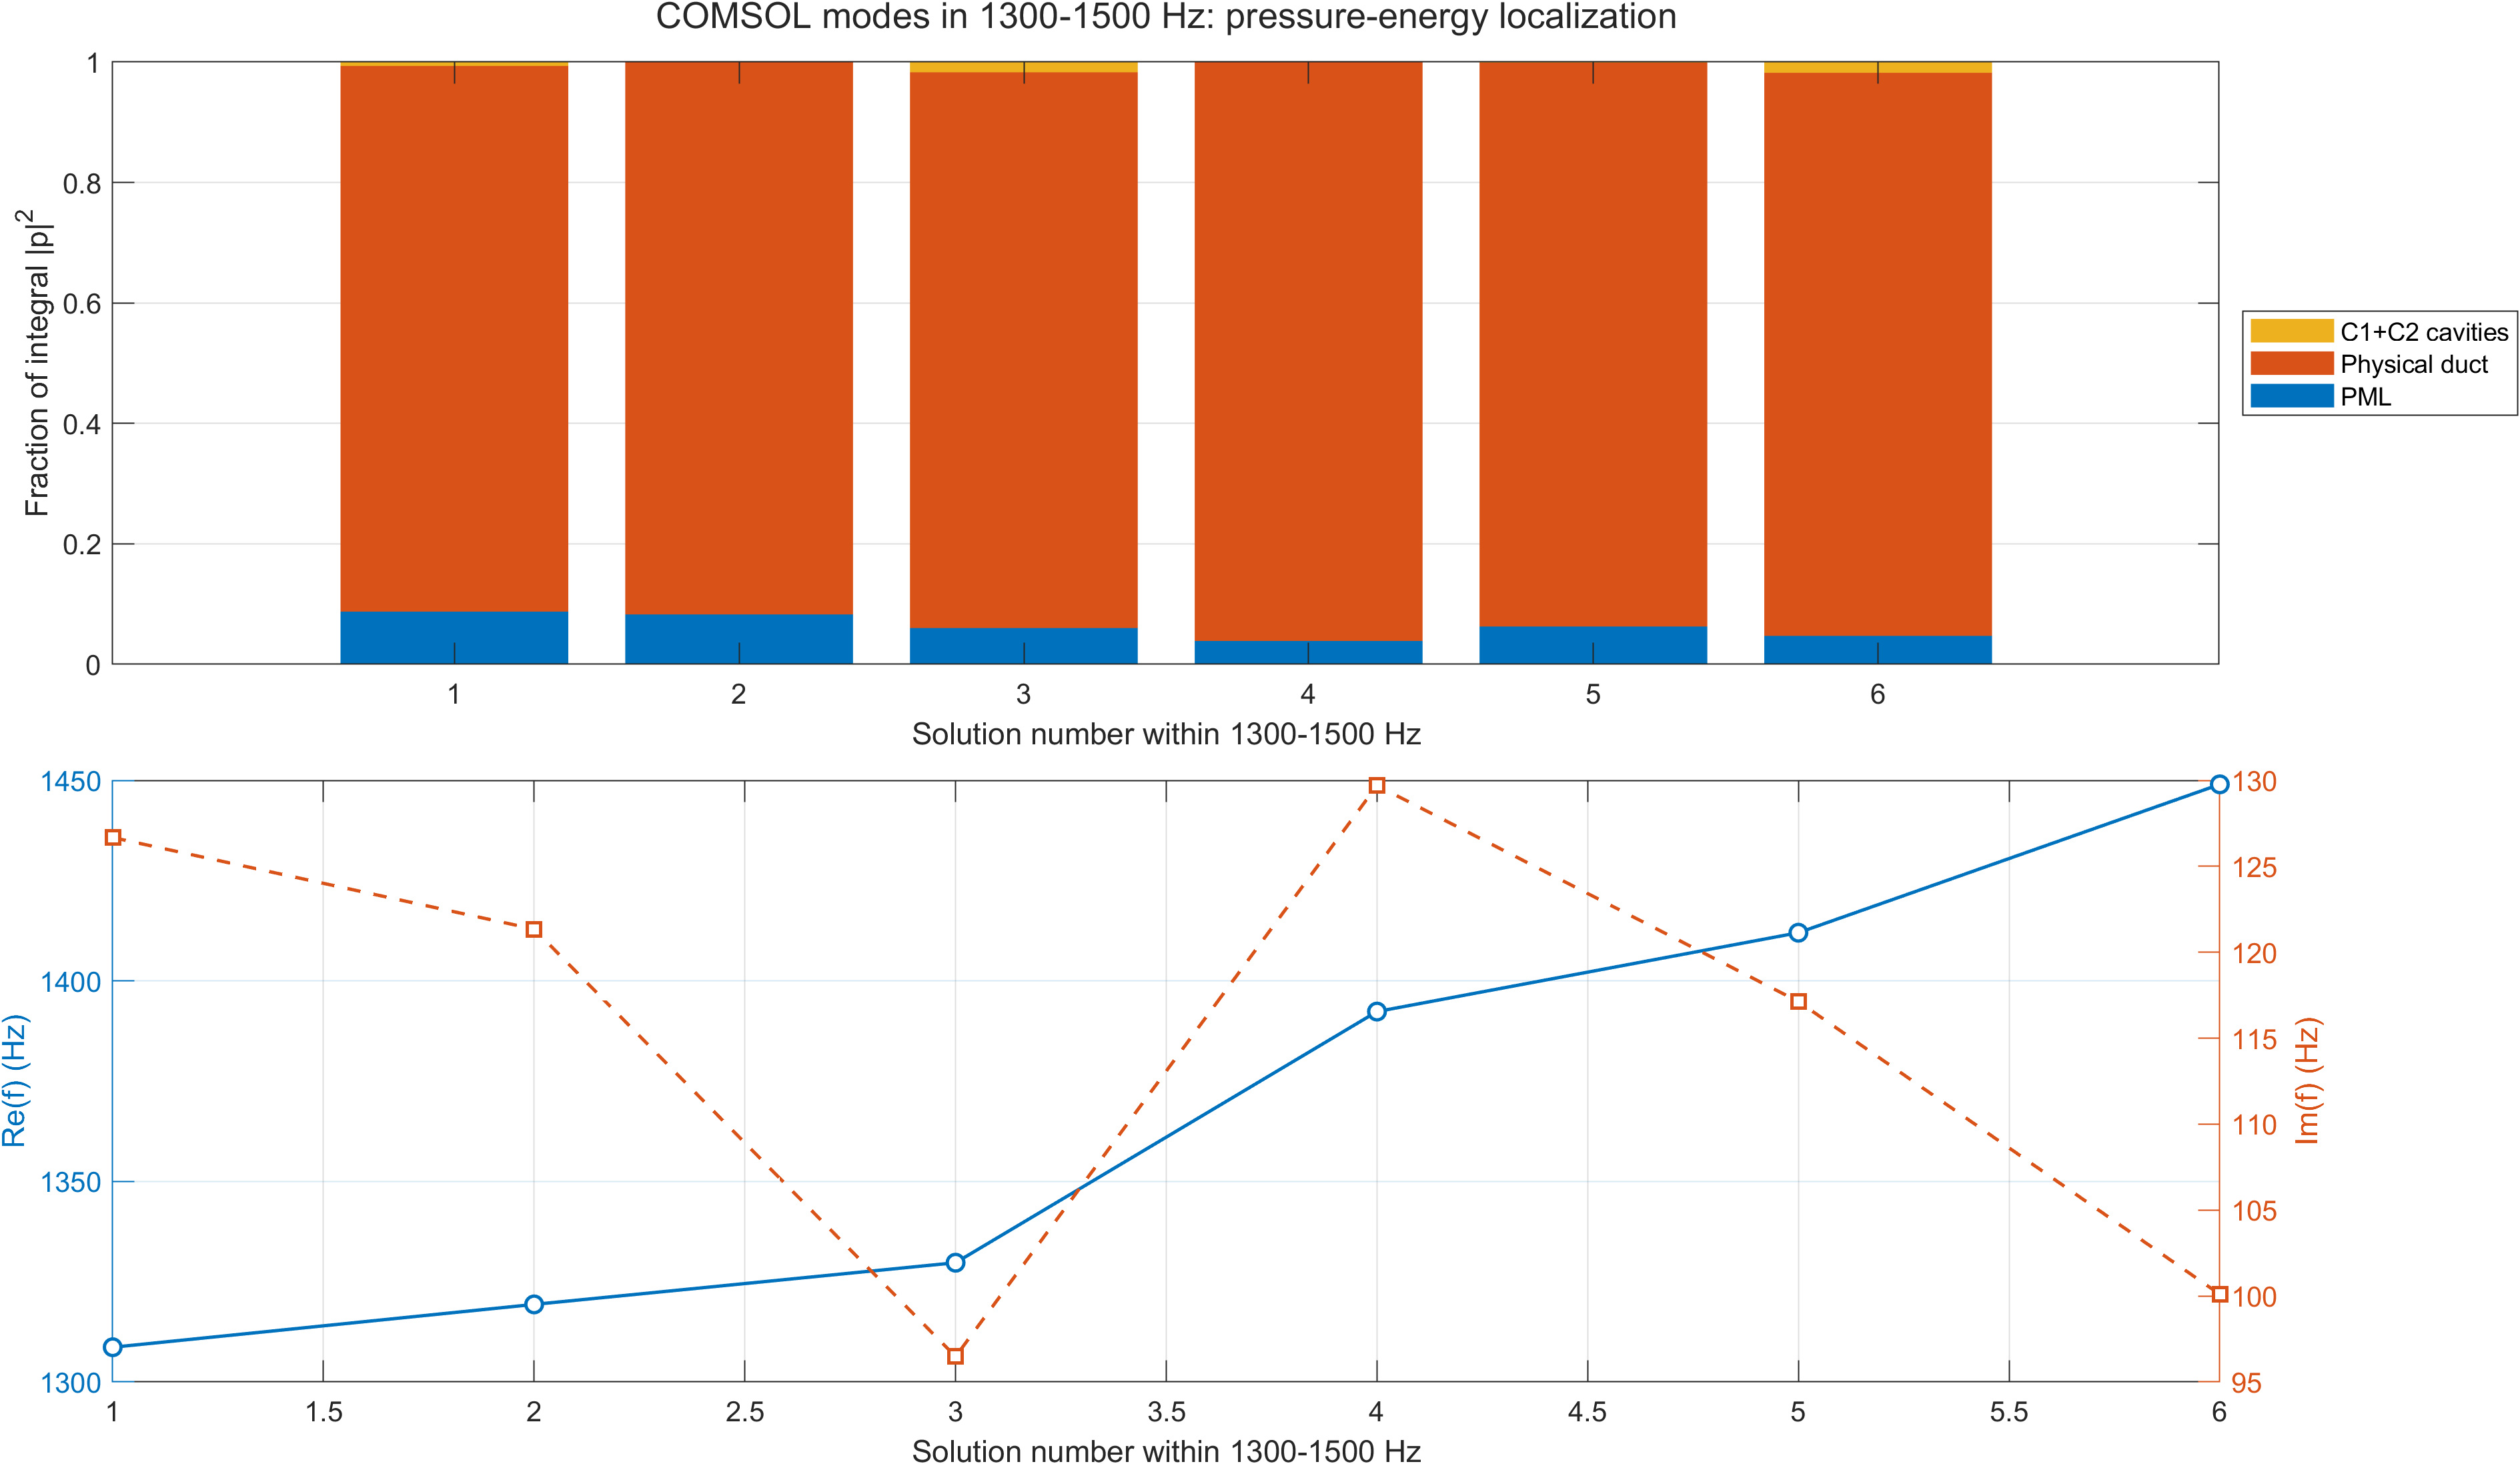

The table this chart was drawn from, first rows:
solution, real_Hz, imag_Hz, PML_fraction, physical_duct_fraction, cavity_fraction, PML_int_p2, duct_int_p2, cavity_int_p2
4, 1309, 126.7, 0.08746, 0.906, 0.006513, 0.003949, 0.04091, 0.0002941
5, 1319, 121.3, 0.08279, 0.917, 0.0001641, 0.003729, 0.0413, 7.38822507158855e-06
6, 1330, 96.48, 0.06016, 0.9228, 0.017, 0.002645, 0.04057, 0.0007477
7, 1392, 129.7, 0.03869, 0.961, 0.0003433, 0.00194, 0.04818, 1.72127695263719e-05
8, 1412, 117.1, 0.06275, 0.9363, 0.0009626, 0.002694, 0.04019, 4.13182059423383e-05
9, 1449, 100.1, 0.04726, 0.9349, 0.01784, 0.002024, 0.04003, 0.0007639
